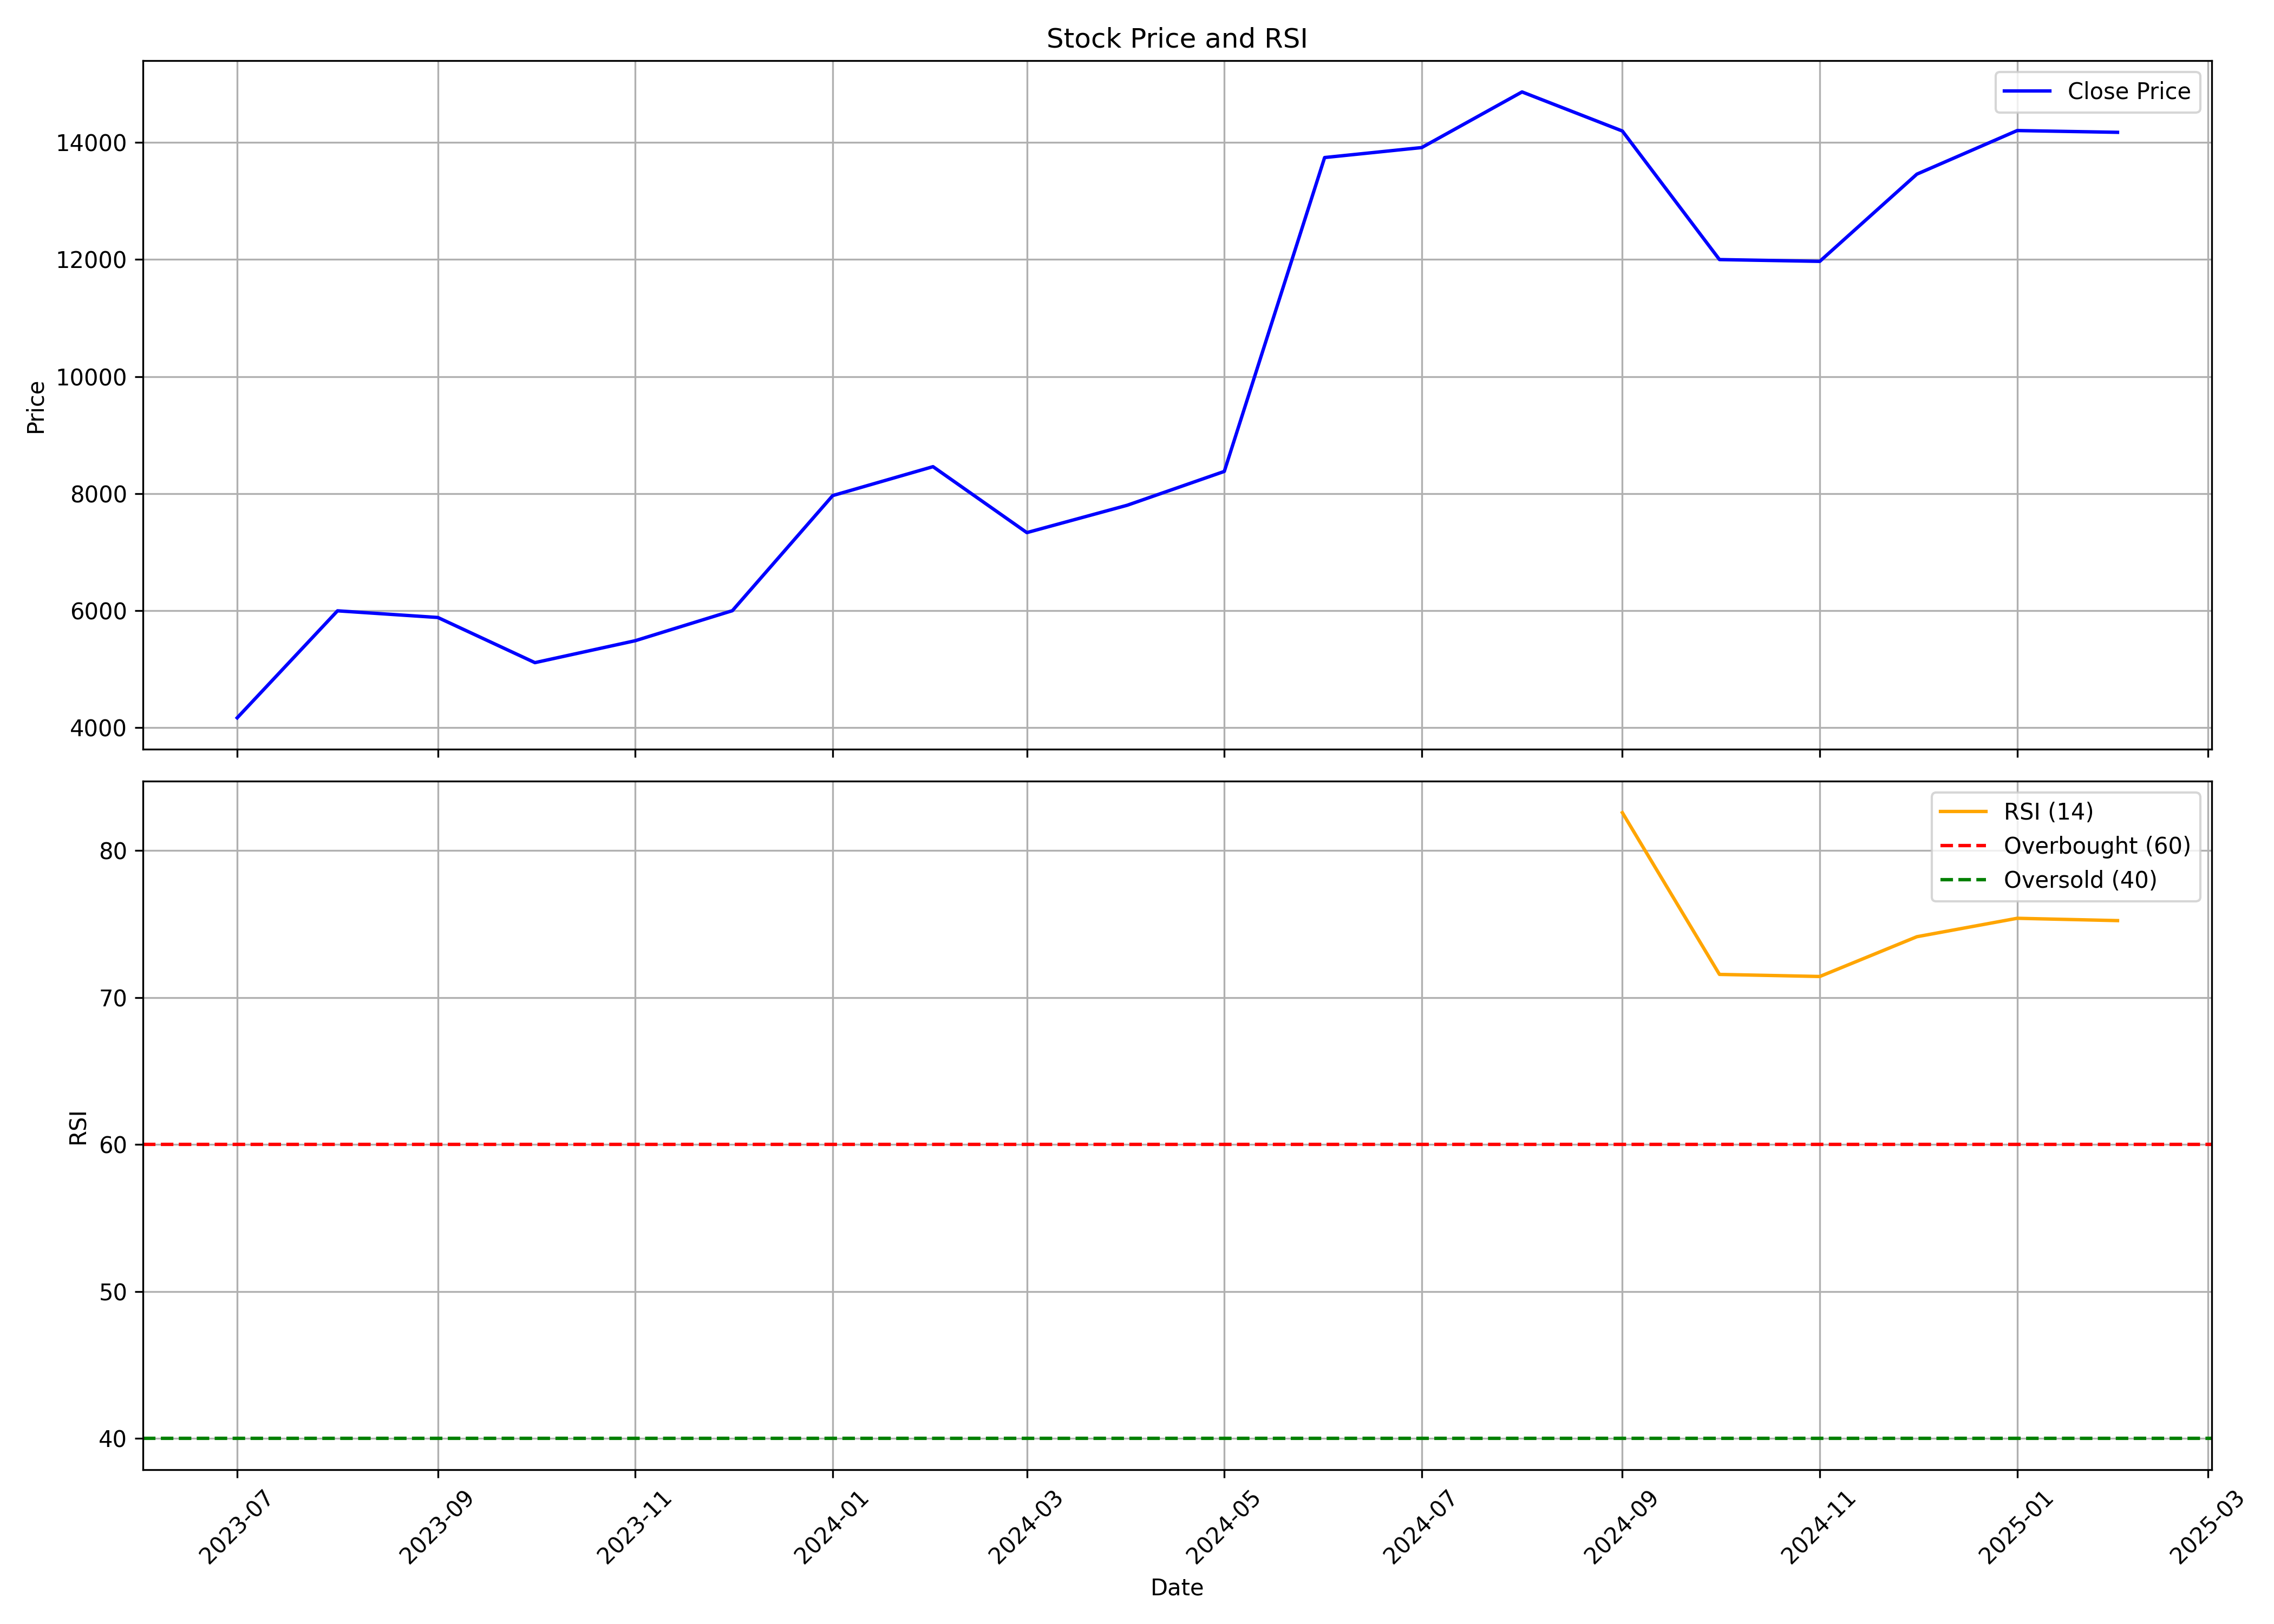

Values plotted in this chart, from the file beside it:
, date, symbol, open, high, low, close, volume, rsi
0, 2023-07-01, PTCIL, 4585, 4586, 3755, 4170, 80400, 
1, 2023-08-01, PTCIL, 4270, 6342, 4179, 5998, 318233, 
2, 2023-09-01, PTCIL, 6199, 6199, 5376, 5884, 75619, 
3, 2023-10-01, PTCIL, 5884, 5928, 4692, 5112, 74541, 
4, 2023-11-01, PTCIL, 5180, 5920, 4469, 5487, 126602, 
5, 2023-12-01, PTCIL, 5650, 6742, 5325, 6000, 154279, 
6, 2024-01-01, PTCIL, 6097, 7967, 6097, 7967, 367183, 
7, 2024-02-01, PTCIL, 8150, 9540, 7701, 8461, 272232, 
8, 2024-03-01, PTCIL, 8496, 8804, 7100, 7334, 208744, 
9, 2024-04-01, PTCIL, 7480, 8384, 7300, 7802, 172721, 
10, 2024-05-01, PTCIL, 7802, 8666, 7150, 8380, 327804, 
11, 2024-06-01, PTCIL, 8599, 15240, 8000, 13742, 874680, 
12, 2024-07-01, PTCIL, 13950, 15702, 13150, 13913, 251237, 
13, 2024-08-01, PTCIL, 13939, 15344, 12717, 14863, 133601, 
14, 2024-09-01, PTCIL, 14925, 14925, 12900, 14196, 342729, 82.58
15, 2024-10-01, PTCIL, 14299, 14440, 11224, 11999, 241597, 71.58
16, 2024-11-01, PTCIL, 11761, 12599, 10600, 11969, 290310, 71.43
17, 2024-12-01, PTCIL, 11969, 14000, 11184, 13459, 452634, 74.14
18, 2025-01-01, PTCIL, 13250, 17995, 13201, 14203, 648090, 75.39
19, 2025-02-01, PTCIL, 14700, 14999, 14025, 14173, 31879, 75.24
